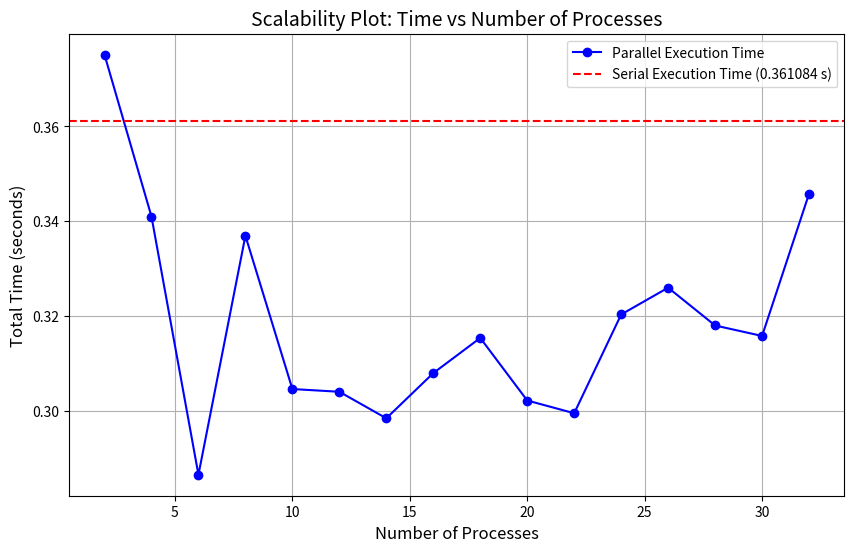
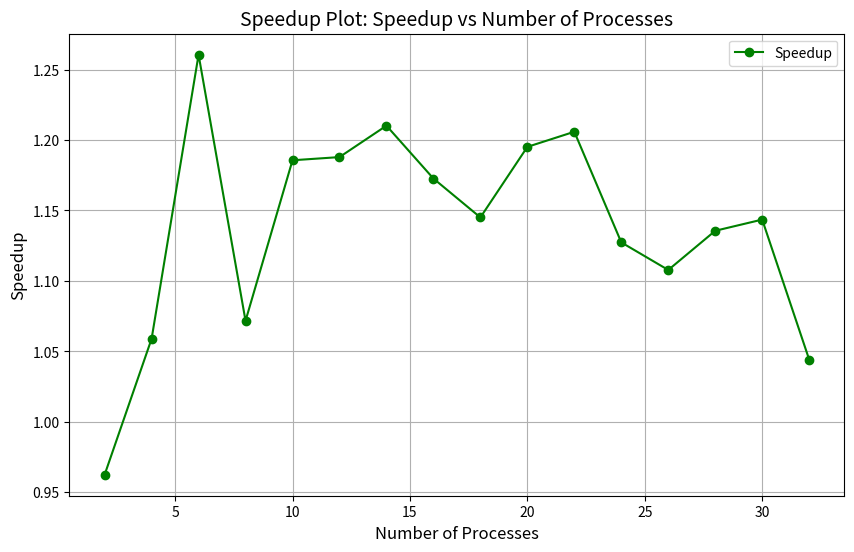
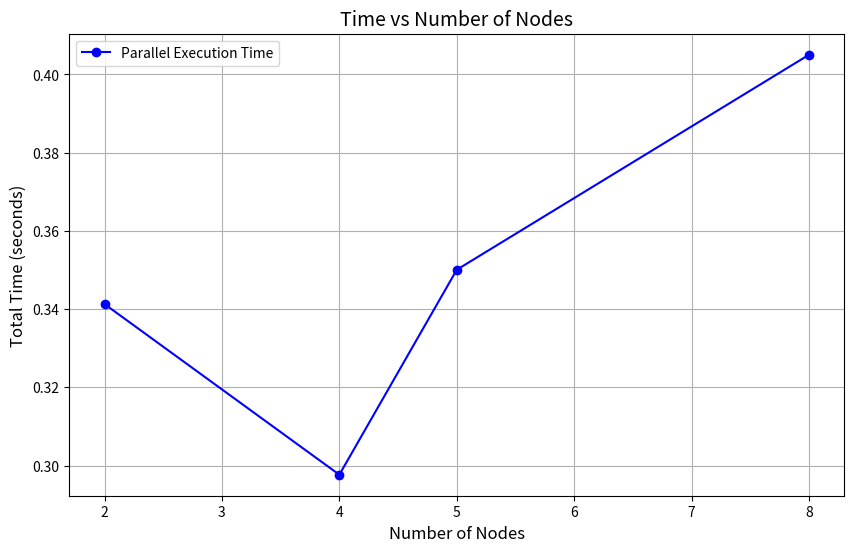
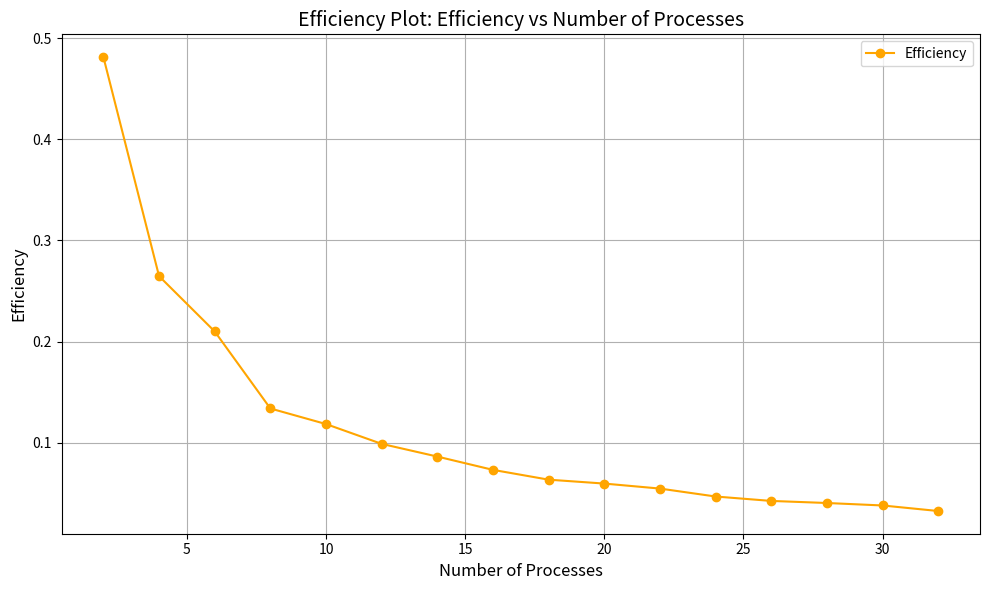

Python code for these plots, in order:
import matplotlib.pyplot as plt

serial_time = 0.361084

# Data: number of processes vs time taken
processes = [2, 4, 6, 8, 10, 12, 14, 16, 18, 20, 22, 24, 26, 28, 30, 32]
times = [0.375145, 0.340984, 0.286463, 0.336919, 0.304556, 0.303978, 0.298379, 0.307919, 0.315343, 0.302134,
         0.299446, 0.320297, 0.325954, 0.317972, 0.315764, 0.345788]
         
plt.figure(figsize=(10, 6))
plt.plot(processes, times, marker='o', linestyle='-', color='b', label="Parallel Execution Time")
plt.axhline(y=serial_time, color='r', linestyle='--', label="Serial Execution Time (0.361084 s)")

# Add labels and title
plt.xlabel('Number of Processes', fontsize=12)
plt.ylabel('Total Time (seconds)', fontsize=12)
plt.title('Scalability Plot: Time vs Number of Processes', fontsize=14)

# Add grid and legend
plt.grid(True)
plt.legend()

# Add grid
plt.grid(True)

# Save the plot as an image
plt.savefig('exercise1_scalability.png')


# Calculate the speedup for each number of processes
speedup = [serial_time / time for time in times]

# Create a speedup plot
plt.figure(figsize=(10, 6))
plt.plot(processes, speedup, marker='o', linestyle='-', color='g', label="Speedup")

# Add labels and title
plt.xlabel('Number of Processes', fontsize=12)
plt.ylabel('Speedup', fontsize=12)
plt.title('Speedup Plot: Speedup vs Number of Processes', fontsize=14)

# Add grid and legend
plt.grid(True)
plt.legend()

plt.savefig('exercise1_speedup.png')


nodes = [2, 4, 5, 8]
times_nodes = [0.341299, 0.297673, 0.350066, 0.405029]

# Create the time plot for nodes
plt.figure(figsize=(10, 6))
plt.plot(nodes, times_nodes, marker='o', linestyle='-', color='b', label="Parallel Execution Time")

# Add labels and title
plt.xlabel('Number of Nodes', fontsize=12)
plt.ylabel('Total Time (seconds)', fontsize=12)
plt.title('Time vs Number of Nodes', fontsize=14)

# Add grid and legend
plt.grid(True)
plt.legend()
plt.savefig('exercise1_nodes.png')


efficiency = [s / p for s, p in zip(speedup, processes)]

# Plotting efficiency
plt.figure(figsize=(10, 6))
plt.plot(processes, efficiency, marker='o', linestyle='-', color='orange', label="Efficiency")

plt.xlabel('Number of Processes', fontsize=12)
plt.ylabel('Efficiency', fontsize=12)
plt.title('Efficiency Plot: Efficiency vs Number of Processes', fontsize=14)
plt.grid(True)
plt.legend()
plt.tight_layout()
plt.savefig('exercise1_efficiency.png')